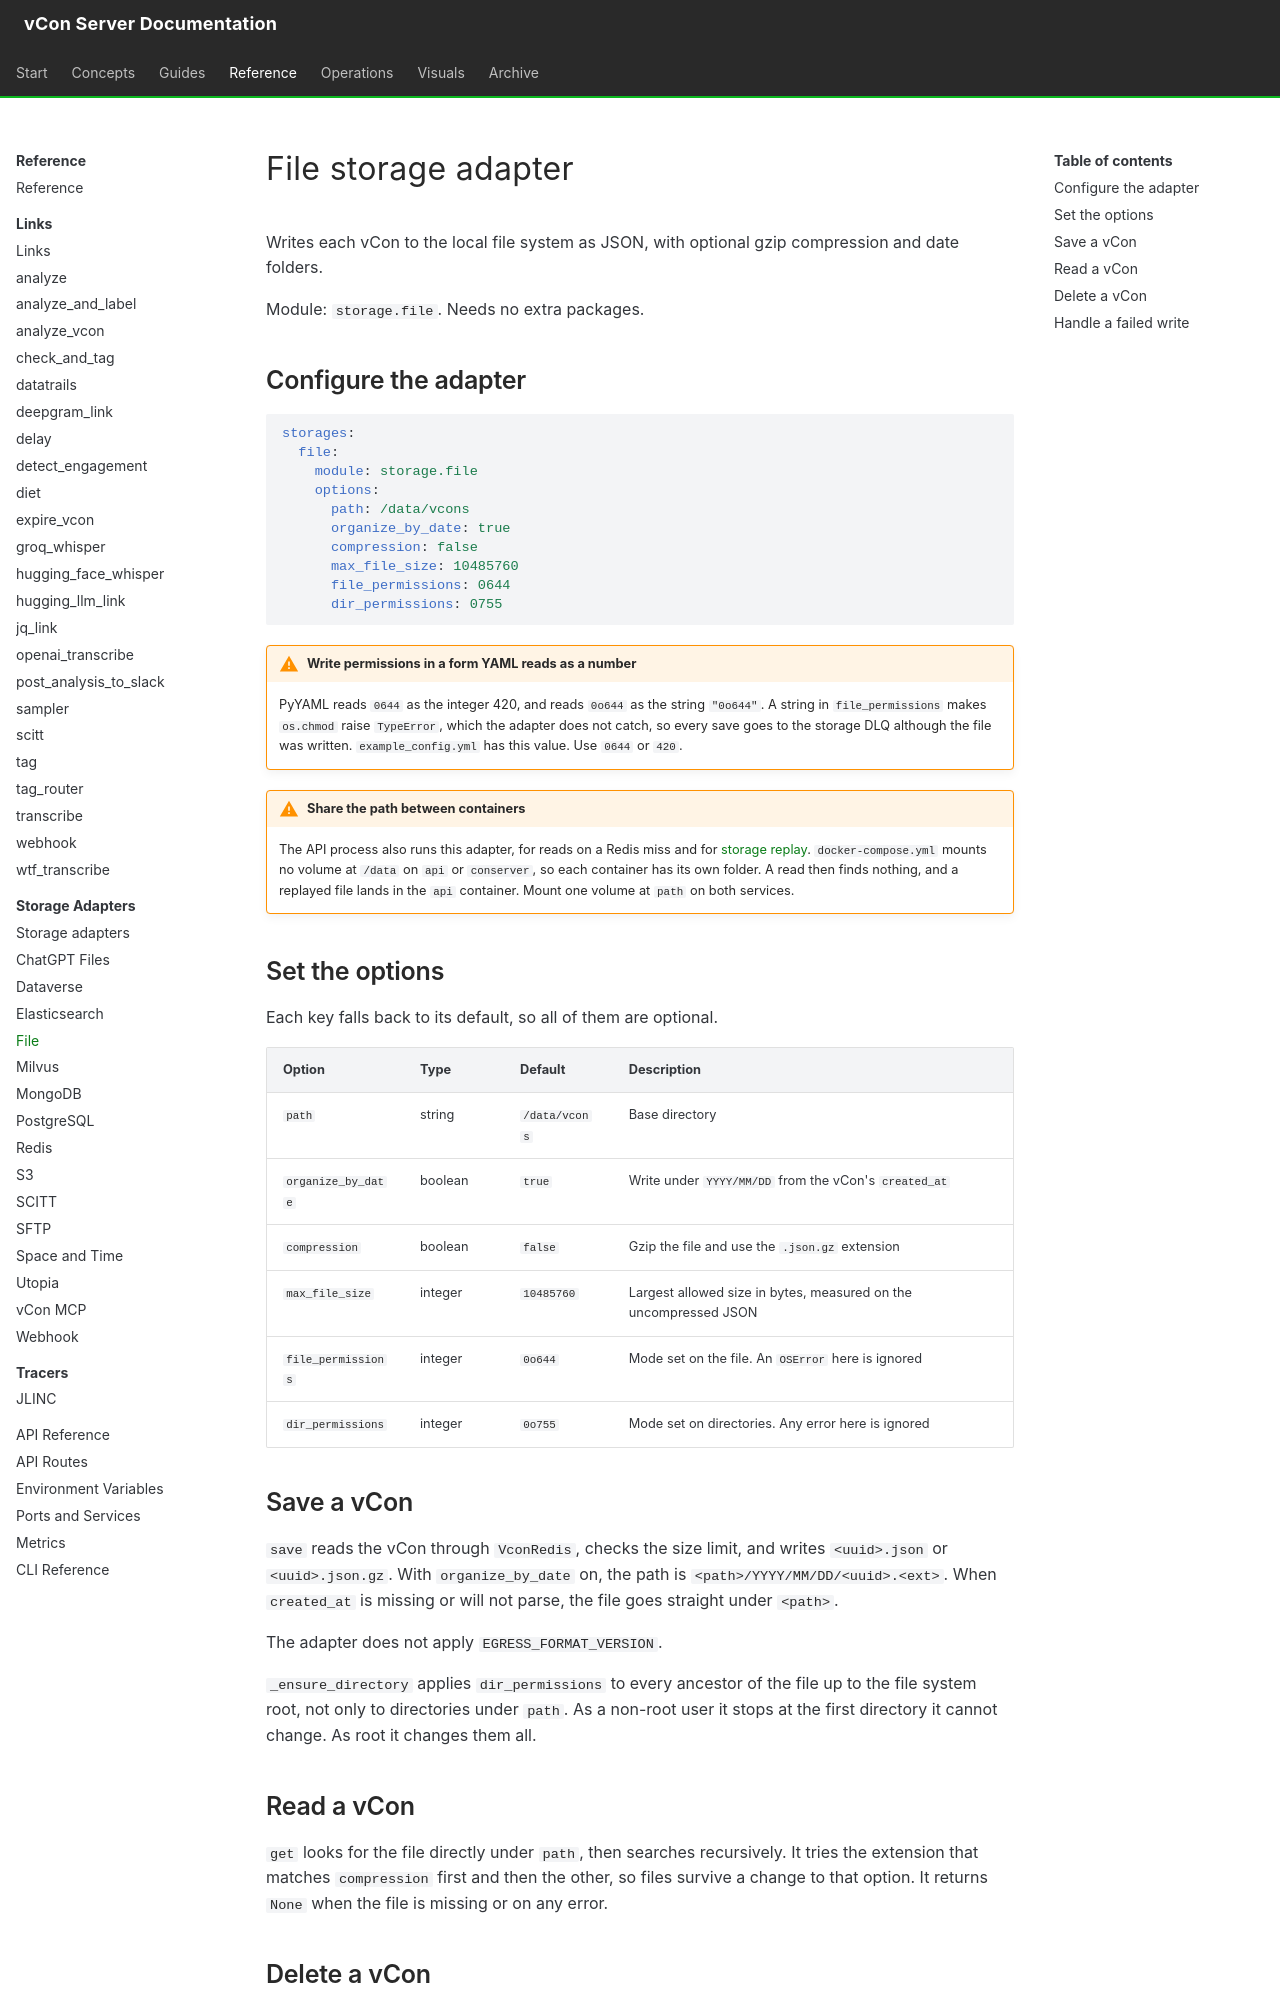

repository: vcon-dev/vcon-server · page: reference/storage-adapters/file/index.html · generator: mkdocs

# File storage adapter

Writes each vCon to the local file system as JSON, with optional gzip compression and date folders.

Module: `storage.file`. Needs no extra packages.

## Configure the adapter

```yaml
storages:
  file:
    module: storage.file
    options:
      path: /data/vcons
      organize_by_date: true
      compression: false
      max_file_size: 10485760
      file_permissions: 0644
      dir_permissions: 0755
```

!!! warning "Write permissions in a form YAML reads as a number"
    PyYAML reads `0644` as the integer 420, and reads `0o644` as the string `"0o644"`. A string in `file_permissions` makes `os.chmod` raise `TypeError`, which the adapter does not catch, so every save goes to the storage DLQ although the file was written. `example_config.yml` has this value. Use `0644` or `420`.

!!! warning "Share the path between containers"
    The API process also runs this adapter, for reads on a Redis miss and for [storage replay](../../operations/storage-recovery.md). `docker-compose.yml` mounts no volume at `/data` on `api` or `conserver`, so each container has its own folder. A read then finds nothing, and a replayed file lands in the `api` container. Mount one volume at `path` on both services.

## Set the options

Each key falls back to its default, so all of them are optional.

| Option | Type | Default | Description |
|---|---|---|---|
| `path` | string | `/data/vcons` | Base directory |
| `organize_by_date` | boolean | `true` | Write under `YYYY/MM/DD` from the vCon's `created_at` |
| `compression` | boolean | `false` | Gzip the file and use the `.json.gz` extension |
| `max_file_size` | integer | `10485760` | Largest allowed size in bytes, measured on the uncompressed JSON |
| `file_permissions` | integer | `0o644` | Mode set on the file. An `OSError` here is ignored |
| `dir_permissions` | integer | `0o755` | Mode set on directories. Any error here is ignored |

## Save a vCon

`save` reads the vCon through `VconRedis`, checks the size limit, and writes `<uuid>.json` or `<uuid>.json.gz`. With `organize_by_date` on, the path is `<path>/YYYY/MM/DD/<uuid>.<ext>`. When `created_at` is missing or will not parse, the file goes straight under `<path>`.

The adapter does not apply `EGRESS_FORMAT_VERSION`.

`_ensure_directory` applies `dir_permissions` to every ancestor of the file up to the file system root, not only to directories under `path`. As a non-root user it stops at the first directory it cannot change. As root it changes them all.

## Read a vCon

`get` looks for the file directly under `path`, then searches recursively. It tries the extension that matches `compression` first and then the other, so files survive a change to that option. It returns `None` when the file is missing or on any error.
